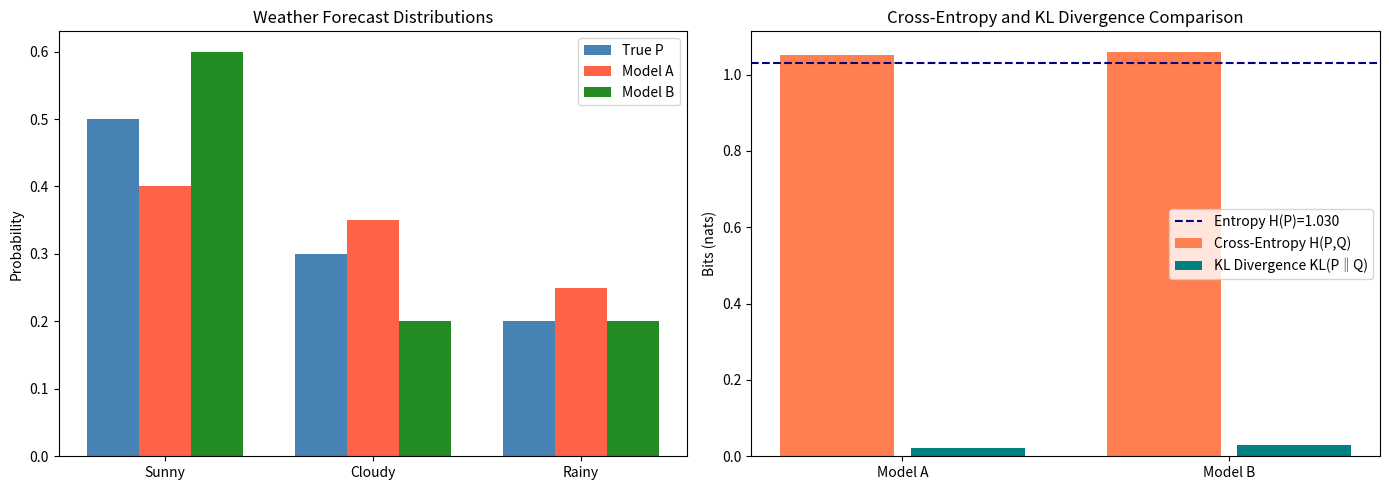
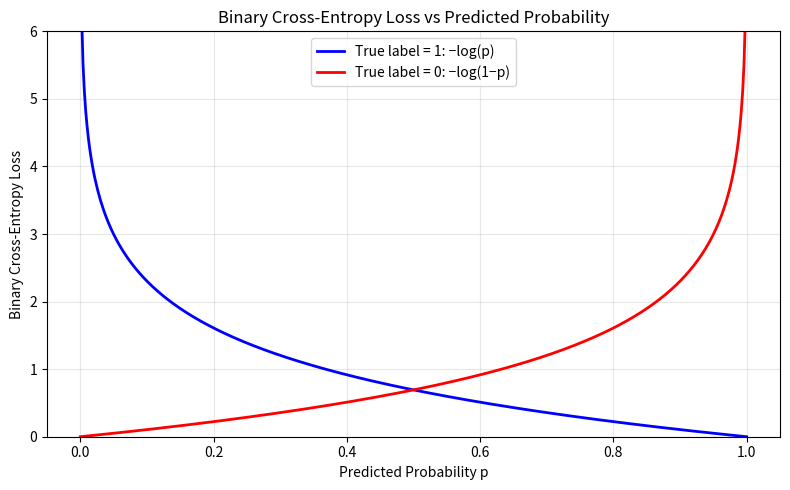

Generate these figures, in order, with matplotlib:
# Experiment No: 4
# Title: Entropy, Cross-Entropy and KL Divergence
# Aim: Compute entropy, cross-entropy and KL divergence for weather
#      forecast probability distributions and relate them to classification loss.
# Libraries: NumPy, SciPy, Matplotlib

# PROGRAM

import numpy as np
import matplotlib.pyplot as plt
from scipy.special import xlogy

# ── Helper: safe log ───────────────────────────────────────────────
def safe_log(p):
    return np.where(p > 0, np.log(p), 0)

def entropy(p):
    """Shannon entropy H(P)"""
    return -np.sum(p * safe_log(p))

def cross_entropy(p, q):
    """Cross-entropy H(P, Q) = -Σ p * log(q)"""
    return -np.sum(p * safe_log(q))

def kl_divergence(p, q):
    """KL divergence KL(P || Q) = Σ p * log(p/q)"""
    return np.sum(xlogy(p, p / (q + 1e-12)))

# ── 1. Observed weather distribution ──────────────────────────────
# Classes: Sunny, Cloudy, Rainy
true_dist = np.array([0.50, 0.30, 0.20])   # observed over 30 days
labels    = ['Sunny', 'Cloudy', 'Rainy']

H = entropy(true_dist)
print("=" * 55)
print(f"Observed distribution  P: {true_dist}")
print(f"Entropy  H(P)            : {H:.4f} nats")

# ── 2. Two competing forecast models ──────────────────────────────
model_A = np.array([0.40, 0.35, 0.25])   # model A forecast
model_B = np.array([0.60, 0.20, 0.20])   # model B forecast

for name, q in [('Model A', model_A), ('Model B', model_B)]:
    ce  = cross_entropy(true_dist, q)
    kl  = kl_divergence(true_dist, q)
    print(f"\n{name}: Q = {q}")
    print(f"  Cross-Entropy H(P,Q)  = {ce:.4f}")
    print(f"  KL Divergence KL(P‖Q) = {kl:.4f}")
    print(f"  Verification: H(P) + KL = {H:.4f} + {kl:.4f} = {H+kl:.4f}  "
          f"[should equal H(P,Q)={ce:.4f}]")

# ── 3. KL divergence is asymmetric ────────────────────────────────
kl_pq = kl_divergence(true_dist, model_A)
kl_qp = kl_divergence(model_A, true_dist)
print("\n── KL Asymmetry ──")
print(f"KL(P ‖ Q_A) = {kl_pq:.4f}")
print(f"KL(Q_A ‖ P) = {kl_qp:.4f}  (different ⇒ asymmetric)")

# ── 4. Bar chart of distributions ─────────────────────────────────
x = np.arange(len(labels))
width = 0.25

fig, axes = plt.subplots(1, 2, figsize=(14, 5))

axes[0].bar(x - width, true_dist, width, label='True P', color='steelblue')
axes[0].bar(x,         model_A,   width, label='Model A', color='tomato')
axes[0].bar(x + width, model_B,   width, label='Model B', color='forestgreen')
axes[0].set_xticks(x); axes[0].set_xticklabels(labels)
axes[0].set_ylabel('Probability')
axes[0].set_title('Weather Forecast Distributions')
axes[0].legend()

# Summary bar: cross-entropy and KL for both models
ce_vals  = [cross_entropy(true_dist, model_A), cross_entropy(true_dist, model_B)]
kl_vals  = [kl_divergence(true_dist, model_A), kl_divergence(true_dist, model_B)]
x2 = np.array([0, 1])
axes[1].bar(x2 - 0.2, ce_vals, 0.35, label='Cross-Entropy H(P,Q)', color='coral')
axes[1].bar(x2 + 0.2, kl_vals, 0.35, label='KL Divergence KL(P‖Q)', color='teal')
axes[1].axhline(H, color='navy', linestyle='--', label=f'Entropy H(P)={H:.3f}')
axes[1].set_xticks(x2); axes[1].set_xticklabels(['Model A', 'Model B'])
axes[1].set_ylabel('Bits (nats)')
axes[1].set_title('Cross-Entropy and KL Divergence Comparison')
axes[1].legend()

plt.tight_layout()
plt.savefig('lab4_entropy.png', dpi=100)
plt.show()

# ── 5. Binary cross-entropy loss curve ────────────────────────────
p_pred = np.linspace(1e-6, 1 - 1e-6, 500)

bce_true1  = -np.log(p_pred)         # true label = 1
bce_true0  = -np.log(1 - p_pred)     # true label = 0

plt.figure(figsize=(8, 5))
plt.plot(p_pred, bce_true1, 'b-', lw=2, label='True label = 1: −log(p)')
plt.plot(p_pred, bce_true0, 'r-', lw=2, label='True label = 0: −log(1−p)')
plt.ylim(0, 6)
plt.xlabel('Predicted Probability p')
plt.ylabel('Binary Cross-Entropy Loss')
plt.title('Binary Cross-Entropy Loss vs Predicted Probability')
plt.legend()
plt.grid(True, alpha=0.3)
plt.tight_layout()
plt.savefig('lab4_bce.png', dpi=100)
plt.show()

# EXPECTED OUTPUT
# H(P) ≈ 1.00 nats. Model A has lower cross-entropy than Model B.
# Cross-entropy = entropy + KL verified numerically.
# KL(P‖Q) ≠ KL(Q‖P) demonstrating asymmetry.
# Binary cross-entropy curve shows loss → ∞ for wrong-confident predictions.

# RESULT
# Entropy quantifies the inherent uncertainty of a distribution.
# Cross-entropy and KL divergence measure how much a predicted distribution
# deviates from the true one — forming the basis of classification loss functions.
